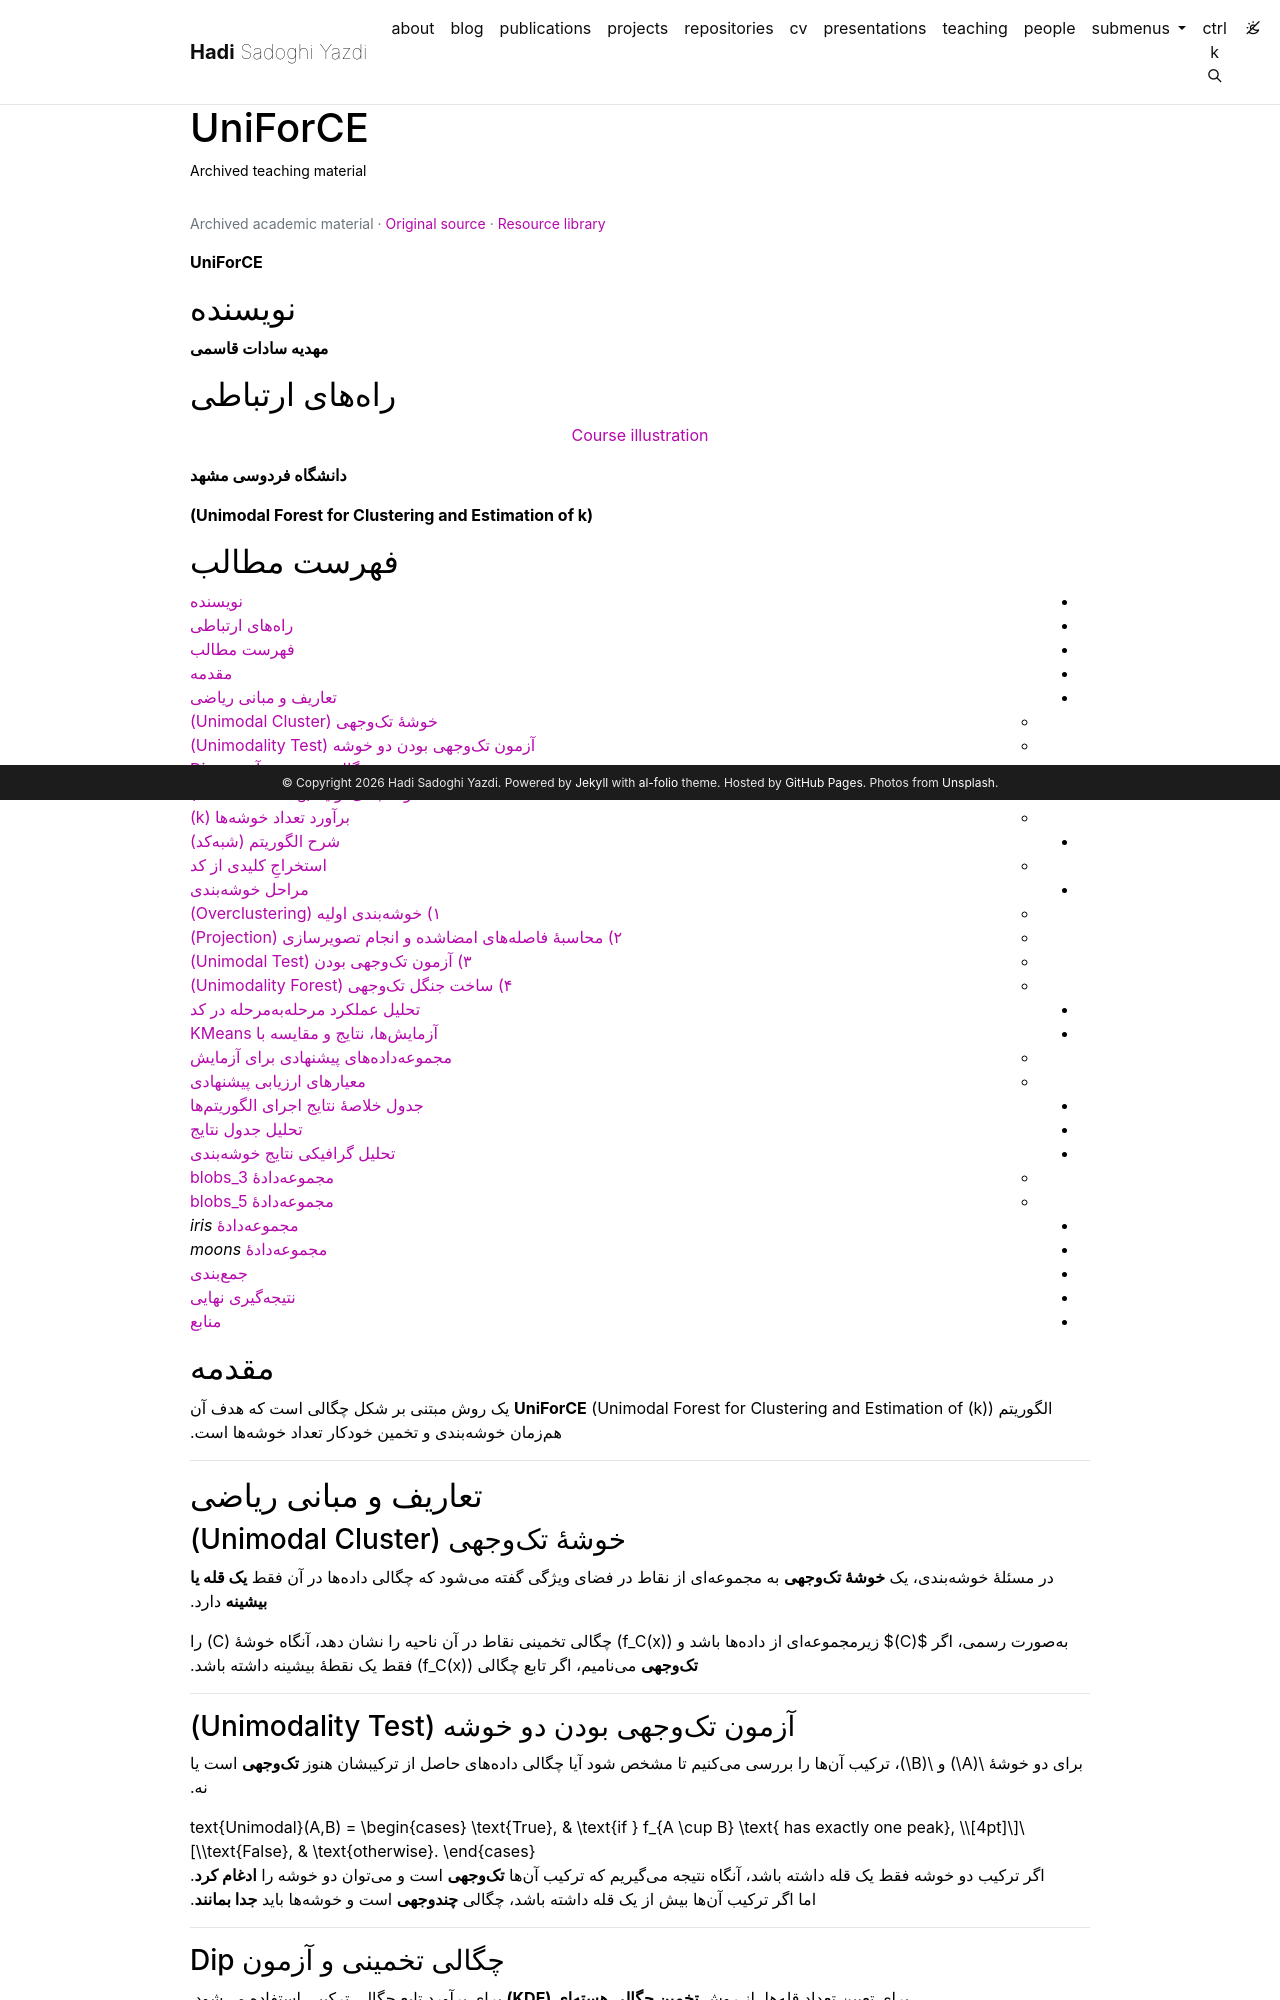

repository: h-sadoghi/h-sadoghi.github.io · page: resources/teaching-patterneffort-uniforce-minimalmistakes-final/index.html · generator: jekyll

---
layout: legacy_page
title: UniForCE
permalink: /resources/teaching-patterneffort-uniforce-minimalmistakes-final/
description: Archived teaching material
nav: false
math: true
mermaid:
  enabled: false
  zoomable: false
legacy_source: https://hadisadoghiyazdi1971.github.io/teaching/studenteffort/patterneffort/UniForCE_MinimalMistakes_Final/
legacy_group: Pattern recognition and machine learning
legacy_dir: rtl
lang: fa
---

{% raw %}

<div class="english-text" markdown="1">

<strong>
  UniForCE
</strong>

</div>

## نویسنده

<strong>مهدیه سادات قاسمی</strong>

## راههای ارتباطی

<p align="center">
  <a href="https://github.com/mahdiehgh79"  target="_blank">
    Course illustration
  </a>
</p>

<a href="https://www.um.ac.ir/" target="_blank">
<strong>دانشگاه فردوسی مشهد</strong>
</a>

**(Unimodal Forest for Clustering and Estimation of k)**

## فهرست مطالب

<!-- prettier-ignore -->
* TOC
{:toc}

## مقدمه

الگوریتم **UniForCE** (Unimodal Forest for Clustering and Estimation of \(k\)) یک روش مبتنی بر شکل چگالی است که هدف آن همزمان خوشهبندی و تخمین خودکار تعداد خوشهها است.

---

## تعاریف و مبانی ریاضی

### خوشهٔ تکوجهی (Unimodal Cluster)

در مسئلهٔ خوشهبندی، یک **خوشهٔ تکوجهی** به مجموعهای از نقاط در فضای ویژگی گفته میشود که چگالی دادهها در آن فقط **یک قله یا بیشینه** دارد.

بهصورت رسمی، اگر $\(C\)$ زیرمجموعهای از دادهها باشد و \(f_C(x)\) چگالی تخمینی نقاط در آن ناحیه را نشان دهد، آنگاه خوشهٔ \(C\) را **تکوجهی** مینامیم، اگر تابع چگالی \(f_C(x)\) فقط یک نقطهٔ بیشینه داشته باشد.

---

### آزمون تکوجهی بودن دو خوشه (Unimodality Test)

برای دو خوشهٔ $$A$$ و $$B$$، ترکیب آنها را بررسی میکنیم تا مشخص شود آیا چگالی دادههای حاصل از ترکیبشان هنوز **تکوجهی** است یا نه.

$$
\text{Unimodal}(A,B) =
\begin{cases}
\text{True}, & \text{if } f_{A \cup B} \text{ has exactly one peak}, \\[4pt]
\text{False}, & \text{otherwise}.
\end{cases}
$$

اگر ترکیب دو خوشه فقط یک قله داشته باشد، آنگاه نتیجه میگیریم که ترکیب آنها **تکوجهی** است و میتوان دو خوشه را **ادغام کرد**.  
اما اگر ترکیب آنها بیش از یک قله داشته باشد، چگالی **چندوجهی** است و خوشهها باید **جدا بمانند**.

---

### چگالی تخمینی و آزمون Dip

برای تعیین تعداد قلهها، از روش **تخمین چگالی هستهای (KDE)** برای برآورد تابع چگالی ترکیبی استفاده میشود.  
روش KDE یکی از تکنیکهای پرکاربرد در آمار برای تخمین چگالی توزیع دادههاست و با استفاده از تابعهای هستهای (Kernel)  
یک تخمین نرم از توزیع احتمالاتی دادهها ارائه میدهد.

🔗 <a href="https://en.wikipedia.org/wiki/Kernel_density_estimation" target ="_blank">KDE</a>

سپس از **آزمون Dip** برای بررسی یکتایی قلهها استفاده میکنیم.

در این آزمون، مقدار احتمال یا همان **p-value** محاسبه میشود.  
تفسیر نتیجه بهصورت زیر است:

- اگر مقدار p برابر یا بزرگتر از سطح معنیداری α باشد (مثلاً ۰٫۰۵)، دادهها **تکوجهی** هستند و فرضیهٔ صفر پذیرفته میشود.
- اگر مقدار p کوچکتر از α باشد، دادهها **چندوجهی** هستند و فرضیهٔ صفر رد میشود.

به بیان سادهتر:

- مقدار بزرگ p → چگالی فقط یک قله دارد (**تکوجهی**).
- مقدار کوچک p → چگالی چند قله دارد (**چندوجهی**).

برای مطالعه و توضیحات بیشتر دربارهٔ تفسیر آزمون **Dip Test**،  
میتوانید به لینک زیر مراجعه کنید:

🔗 <a href="https://stats.stackexchange.com/questions/156808/interpretation-of-hartigans-dip-test" target ="_blank">More Information about Dip Test</a>

### خوشهبندی اولیه (Overclustering)

در مرحلهٔ نخست الگوریتم، دادهها با استفاده از **K-Means** با تعداد زیاد خوشهها (\(k_0\)) تقسیم میشوند تا ساختارهای محلی بهخوبی مشخص شوند.  
سپس در مراحل بعدی، خوشههای نزدیک با آزمون تکوجهی ادغام میشوند تا خوشههای نهایی شکل گیرند.

---

### برآورد تعداد خوشهها (k)

تعداد نهایی خوشهها برابر است با تعداد مؤلفههای همبند در گراف نهایی **جنگل تکوجهی (Unimodality Forest)**:
